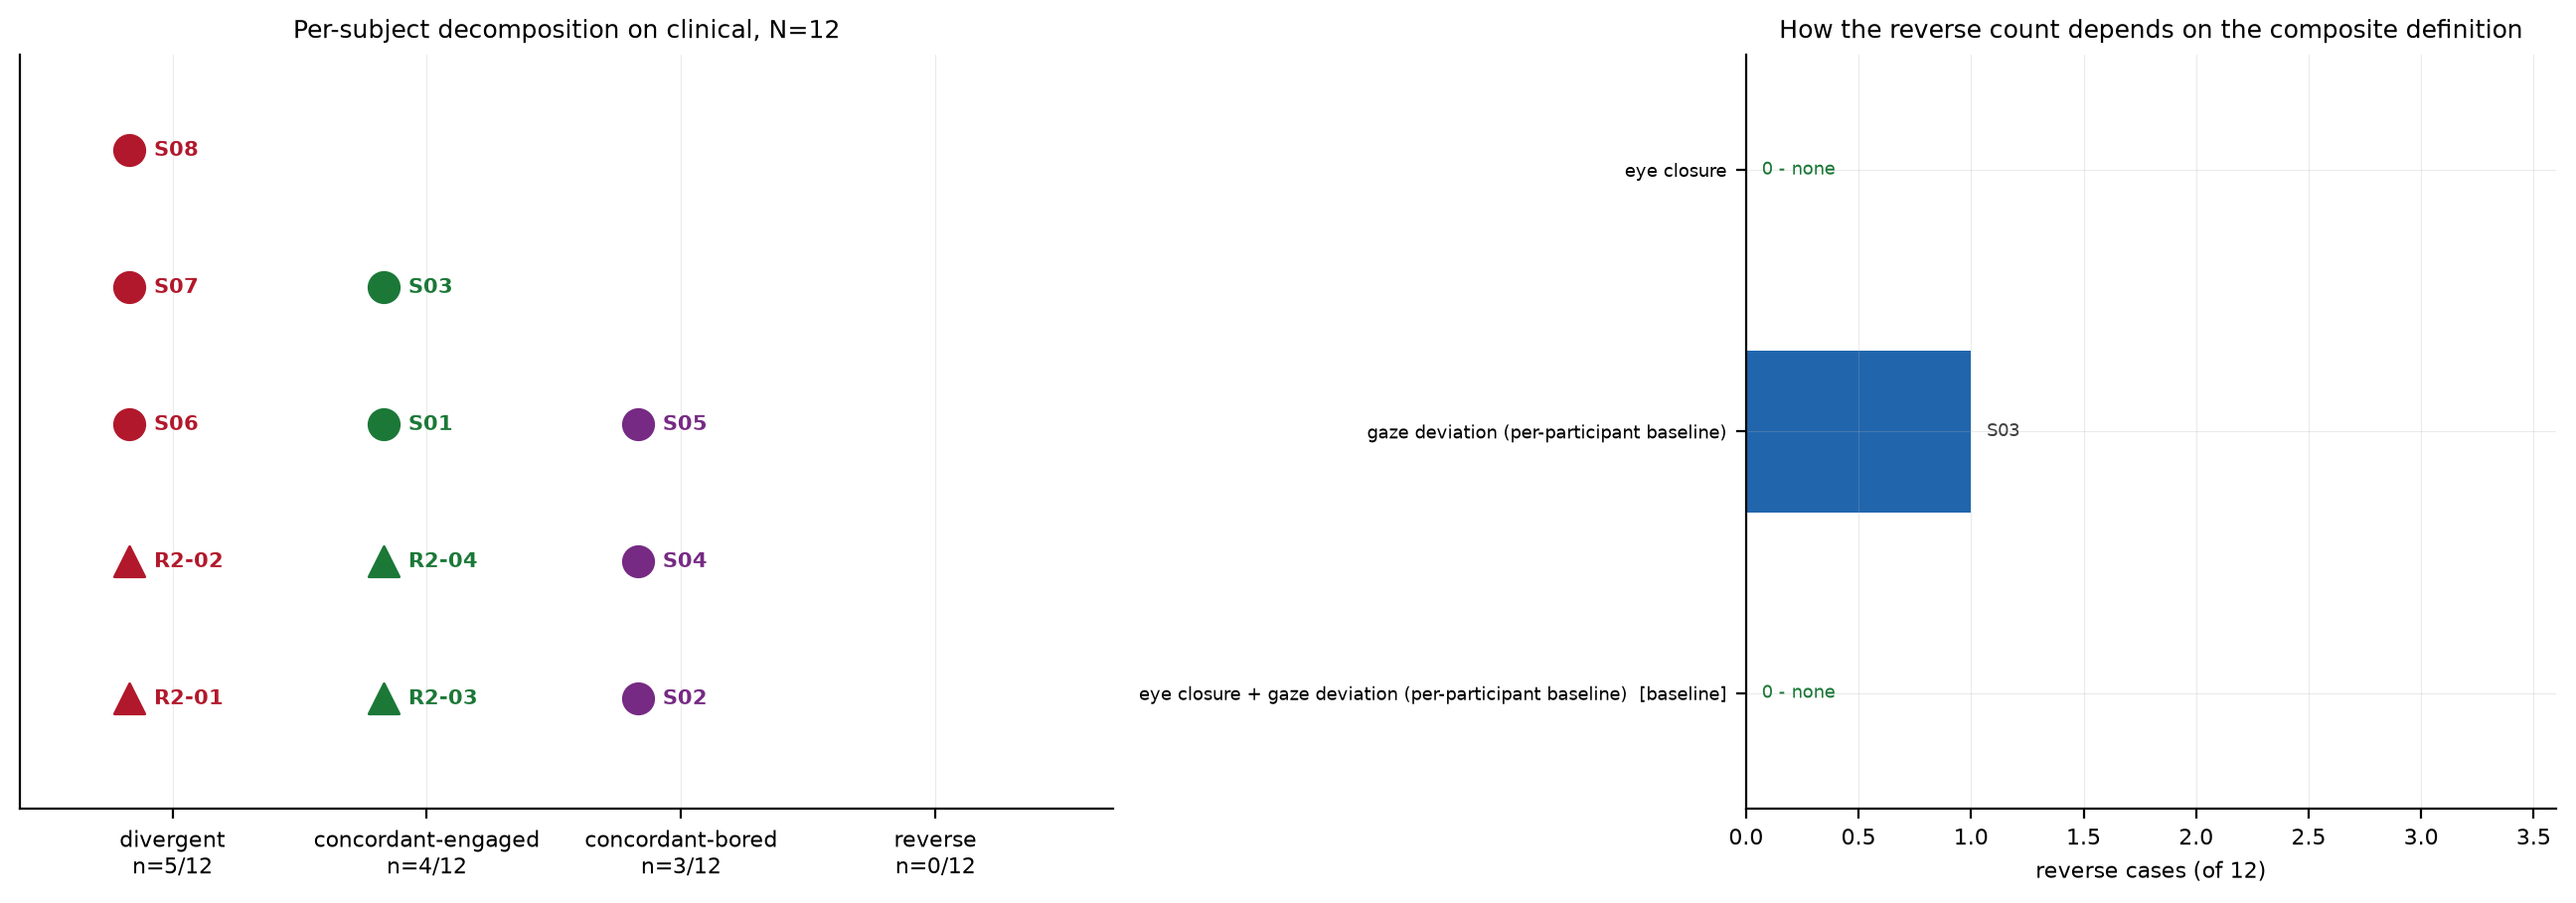

Values plotted in this chart, from the file beside it:
subject, round, category, engaged_composite, boredom, engagement
R2-01, 2, divergent, 0.2958, 6, 4
R2-02, 2, divergent, 0.5879, 8, 4
S06, 1, divergent, 0.1214, 6, 3
S07, 1, divergent, 0.9865, 6, 7
S08, 1, divergent, 0.7695, 7, 3
R2-03, 2, concordant-engaged, 0.5764, 1, 8
R2-04, 2, concordant-engaged, 0.6495, 2, 3
S01, 1, concordant-engaged, 0.7748, 3, 5
S03, 1, concordant-engaged, 0.3192, 3, 7
S02, 1, concordant-bored, -0.6897, 8, 3
S04, 1, concordant-bored, -0.2436, 9, 1
S05, 1, concordant-bored, -0.2648, 6, 5
